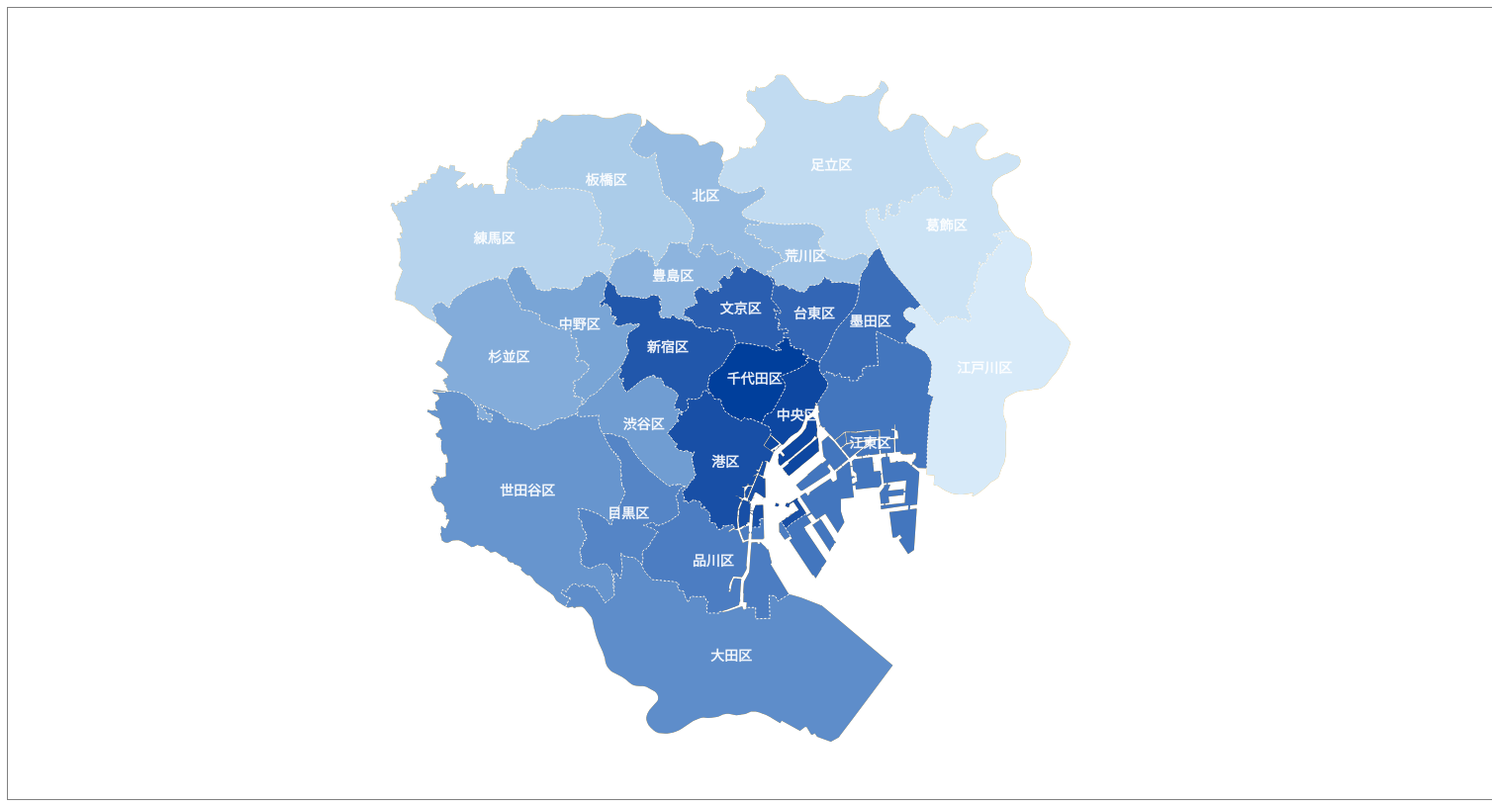
D3 v3 page, settled after 480 driven frames (8 s of simulated time); the page loaded 1 data file(s).




var width = 1500;
var height = 800;

var svg = d3.select("body").append("svg")
  .attr("width", width)
  .attr("height", height)
  .attr("style", "outline: thin solid gray;");
  
var g = svg.append('g');
var gBlocks = g.append("g").attr("id", "blocks");
var gDistricts = g.append("g").attr("id", "districts");

var projection = d3.geo.mercator()
  .center([139.752268, 35.677043])
  .scale(110000)
  .translate([width / 2, height / 2]);

var path = d3.geo.path().projection(projection);

var color = d3.scale.linear().domain([1,23])
              .interpolate(d3.interpolateHcl)
              .range([d3.rgb("#0d47a1"), d3.rgb('#e3f2fd')]);
              // .range([d3.rgb("#007AFF"), d3.rgb('#FFF500')]);
              // .range([d3.rgb(255,120,116), d3.rgb(255,213,0)]);




d3.json("data/tokyo_23_blocks_districts.json", function (error, json) {

  var districts = topojson.feature(json, json.objects['districts']);
  var blocks = topojson.feature(json, json.objects['blocks']);
  var mesh_districts = topojson.mesh(json, json.objects['districts'], function(a, b) { return a !== b; });

  // block polygons and boundary
  gBlocks.selectAll(".block")
    .data(blocks.features)
    .enter().append("path")
    .attr("d", path)
    .attr("district-id", function(d) { 
      return d.properties.district_code; 
    })
    .attr("block-id", function(d) { 
      return d.properties.block_code; 
    })
    .attr("class", "block")
    .on("click", blockClicked);

  // district polygons
  gDistricts.selectAll(".district")
    .data(districts.features)
    .enter().append("path")
    .attr("class", "district")
    .attr("d", path)
    .attr("fill", function(d,i) { 
      return color(i);
    })
    .attr("district-id", function(d) { 
      return d.properties.district_code; 
    })
    .on("click", districtClicked);

  // district border
  gDistricts.append("path")
    .datum(mesh_districts)
    .attr("d", path)
    .attr("class", "district-boundary");

  // district labels
  gDistricts.selectAll(".district-label")
    .data(districts.features)
    .enter().append("text")
    .attr("class", "district-label")
    .attr("transform", function(d) { 
      return "translate(" + path.centroid(d) + ")"; 
    })
    .attr("dy", ".35em")
    .text(function(d) { return d.properties.district; })
    .attr("district-id", function(d) { 
      return d.properties.district_code; 
    })
    .on("click", labelClicked);

});

/***** click to zoom *****/
var active = d3.select(null);

var blockClicked = function(d) {

  if (active.node()) {
    if (this.getAttribute("district-id") == active.node().getAttribute("district-id")) {
      return reset();
    }
  }
}

var labelClicked = function(d) {
  var currentTagName = this.tagName;
  var prevTagName = "";
  var currentID = "";
  var prevID = "";

  if (active.node()) {
    prevTagName = active.node().tagName;
    if (this.getAttribute("district-id") == active.node().getAttribute("district-id")) {
      return reset();
    }
  }

  currentID = this.getAttribute("district-id");

  active.classed("active", false);
  active = g.selectAll(".district").filter(function(d) { 
    return d.properties.district_code == currentID;
  }).classed("active", true);

  zoom(d);
}

var districtClicked = function(d) {

  if (active.node() === this) {
    return reset();
  }

  active.classed("active", false);
  active = d3.select(this).classed("active", true);

  zoom(d);
};

var zoom = function(d) {
  var bounds = path.bounds(d),
      dx = bounds[1][0] - bounds[0][0],
      dy = bounds[1][1] - bounds[0][1],
      x = (bounds[0][0] + bounds[1][0]) / 2,
      y = (bounds[0][1] + bounds[1][1]) / 2,
      scale = .9 / Math.max(dx / width, dy / height),
      translate = [width / 2 - scale * x, height / 2 - scale * y];

  g.transition()
      .duration(750)
      .style("stroke-width", 1.5 / scale + "px")
      .attr("transform", "translate(" + translate + ")scale(" + scale + ")");
}

var reset = function() {
  active.classed("active", false);
  active = d3.select(null);

  g.transition()
      .duration(750)
      .style("stroke-width", "1.5px")
      .attr("transform", "");
};


/***** mouse zoom & pan *****/
/*
var t = projection.translate(); // the projection's default translation
var s = projection.scale() // the projection's default scale
var redraw = function () {
  // d3.event.translate (an array) stores the current translation from the parent SVG element
  // t (an array) stores the projection's default translation
  // we add the x and y vales in each array to determine the projection's new translation
  var tx = t[0] * d3.event.scale + d3.event.translate[0];
  var ty = t[1] * d3.event.scale + d3.event.translate[1];
  projection.translate([tx, ty]);
  // now we determine the projection's new scale, but there's a problem:
  // the map doesn't 'zoom onto the mouse point'
  projection.scale(s * d3.event.scale);
  // redraw the map
  g.selectAll("path").attr("d", path);
  g.selectAll("text").attr("transform", function(d) { return "translate(" + path.centroid(d) + ")"; });
}
svg.call(d3.behavior.zoom().on("zoom", redraw));
*/

/***** events *****/

/*
var styleCircle = g.selectAll('circle');

var coordinates =
[[139.734291,35.688634],
[139.760496,35.690335],
[139.770401,35.694069],
[139.765043,35.68835],
[139.7661246316267,35.68825974504272],
[139.7657681127479,35.687651654673644],
[139.745212,35.691125],
[139.759712,35.700672],
[139.755267,35.693319],
[139.761334,35.674706],
[139.750424,35.670865],
[139.7414532200372,35.679581104938],
[139.749899,35.701827],
[139.74692,35.696674],
[139.740164,35.692643],
[139.768072,35.687348],
[139.75074,35.671377],
[139.743383,35.697602],
[139.764721,35.679816],
[139.7507934778318,35.671386654224115],
[139.7507934778318,35.671386654224115],
[139.7507934778318,35.671386654224115],
[139.743383,35.697602],
[139.7507934778318,35.671386654224115],
[139.76294,35.677412],
[139.76585163985027,35.68940619519768],
[139.761877,35.675639],
[139.7507934778318,35.671386654224115],
[139.746458,35.671899],
[139.74692,35.696674],
[139.746458,35.671899],
[139.766939,35.683965],
[139.737945,35.688772],
[139.754544,35.669638],
[139.757993,35.692478],
[139.750962,35.672238],
[139.765683,35.676349],
[139.73610888396263,35.68553725865768],
[139.73610888396263,35.685537258666734],
[139.753961,35.690292],
[139.757993,35.692478],
[139.752018,35.671321],
[139.757993,35.692478],
[139.734048,35.684031],
[139.742659,35.680767],
[139.754544,35.669638],
[139.753683,35.698596],
[139.750424,35.670865],
[139.765854,35.689364],
[139.745793,35.692572],
[139.745796,35.67096],
[139.75463308702805,35.690506392289514],
[139.757993,35.692478],
[139.76441428407463,35.687749511028905],
[139.742659,35.680767],
[139.742659,35.680767],
[139.754544,35.669638],
[139.742824,35.675821],
[139.742463,35.678098],
[139.744685,35.676487],
[139.742463,35.678098],
[139.745074,35.675182],
[139.7470116382056,35.678418885519754],
[139.742463,35.678098],
[139.74505617405612,35.67525922701384],
[139.74465211932687,35.6765672952068],
[139.74505617405615,35.675254401080785],
[139.7484141620185,35.67166693581735],
[139.752737,35.672691],
[139.748046,35.673099],
[139.742657,35.67882],
[139.748046,35.673099],
[139.748046,35.673099],
[139.748046,35.673099],
[139.748046,35.673099],
[139.750157,35.676043],
[139.748046,35.673099],
[139.742657,35.67882],
[139.748046,35.673099],
[139.753073,35.673377],
[139.745518,35.673015],
[139.748046,35.673099],
[139.7452951757008,35.67302465399794],
[139.762711,35.689542],
[139.7406821860937,35.67312691603093],
[139.742657,35.67882],
[139.742657,35.67882],
[139.7453011176821,35.67295707637637],
[139.762711,35.689542],
[139.748046,35.673099],
[139.742657,35.67882],
[139.7453011176821,35.67295707637637],
[139.743713,35.672988],
[139.7541,35.683792],
[139.74798931035463,35.67179002702629],
[139.75461119813127,35.67567441585073],
[139.74071189600025,35.67305209778313],
[139.75124,35.675626],
[139.75124,35.675626],
[139.758656,35.685403]];

var update = function(data) {
  styleCircle
      .data(data)
      .enter().append('circle')
      .style('opacity', 0)
      .attr("class", "enter")
      .attr('cx', function(d) { 
        return projection(d)[0];
      })
      .attr('cy', function(d) { 
        return projection(d)[1];
      })
      .attr('r', 1)
    .transition()
      .delay(function(d,i) { return i * 100; })
      .duration(duration)
      .style('opacity', 1)
    .transition()
      .delay(function(d,i) { return i * 100 + duration + 100; })
      .duration(duration)
      .style('opacity', 0)
      .remove();
}

var duration = 1500;
setInterval(function() {
  var min = 0;
  var max = coordinates.length - 1;
  var from = Math.floor(Math.random() * (max - min + 1)) + min;
  var to = Math.floor(Math.random() * (max - min + 1)) + min;
  var dot;
  if (from <= to) {
    dot = coordinates.slice(from, to);
  }
  else {
    dot = coordinates.slice(to, from);
  }
  update(dot);
}, 2000);
*/


### data: data/tokyo_23_blocks_districts.json
{
 "type": "Topology",
 "objects": {
  "blocks": {
   "type": "GeometryCollection",
   "crs": {
    "type": "name",
    "properties": "{... 1 keys}"
   },
   "geometries": [
    "{... 3 keys}",
    "{... 3 keys}",
    "{... 3 keys}",
    "{... 3 keys}",
    "{... 3 keys}",
    "{... 3 keys}",
    "{... 3 keys}",
    "{... 3 keys}",
    "... 929 more items"
   ]
  },
  "districts": {
   "type": "GeometryCollection",
   "geometries": [
    "{... 4 keys}",
    "{... 4 keys}",
    "{... 4 keys}",
    "{... 4 keys}",
    "{... 4 keys}",
    "{... 4 keys}",
    "{... 4 keys}",
    "{... 4 keys}",
    "... 15 more items"
   ]
  }
 },
 "arcs": [
  [
   [
    5785,
    9446
   ],
   [
    0,
    -75
   ]
  ],
  [
   [
    5785,
    9371
   ],
   [
    -1,
    -135
   ]
  ],
  [
   [
    5784,
    9236
   ],
   [
    -3,
    0
   ],
   [
    -2,
    0
   ],
   [
    -3,
    2
   ],
   [
    -8,
    1
   ],
   [
    -118,
    7
   ],
   [
    -7,
    0
   ],
   [
    -44,
    -1
   ]
  ],
  [
   [
    5599,
    9245
   ],
   [
    -5,
    22
   ],
   [
    -2,
    9
   ],
   [
    68,
    -3
   ],
   [
    65,
    -2
   ],
   [
    0,
    18
   ],
   [
    0,
    38
   ],
   [
    1,
    34
   ],
   "... 8 more items"
  ],
  [
   [
    5785,
    9446
   ],
   [
    1,
    0
   ],
   [
    29,
    -4
   ]
  ],
  [
   [
    5815,
    9442
   ],
   [
    3,
    0
   ]
  ],
  [
   [
    5818,
    9442
   ],
   [
    -1,
    -6
   ],
   [
    -1,
    -13
   ],
   [
    -1,
    -9
   ],
   [
    0,
    -9
   ],
   [
    0,
    -5
   ],
   [
    -1,
    -1
   ],
   [
    1,
    -29
   ],
   "... 1 more items"
  ],
  [
   [
    5813,
    9188
   ],
   [
    12,
    -1
   ],
   [
    15,
    0
   ],
   [
    29,
    -1
   ],
   [
    29,
    0
   ]
  ],
  "... 2,836 more items"
 ],
 "transform": {
  "scale": [
   3.582671832155639e-05,
   2.8533572753286838e-05
  ],
  "translate": [
   139.6,
   35.53
  ]
 }
}